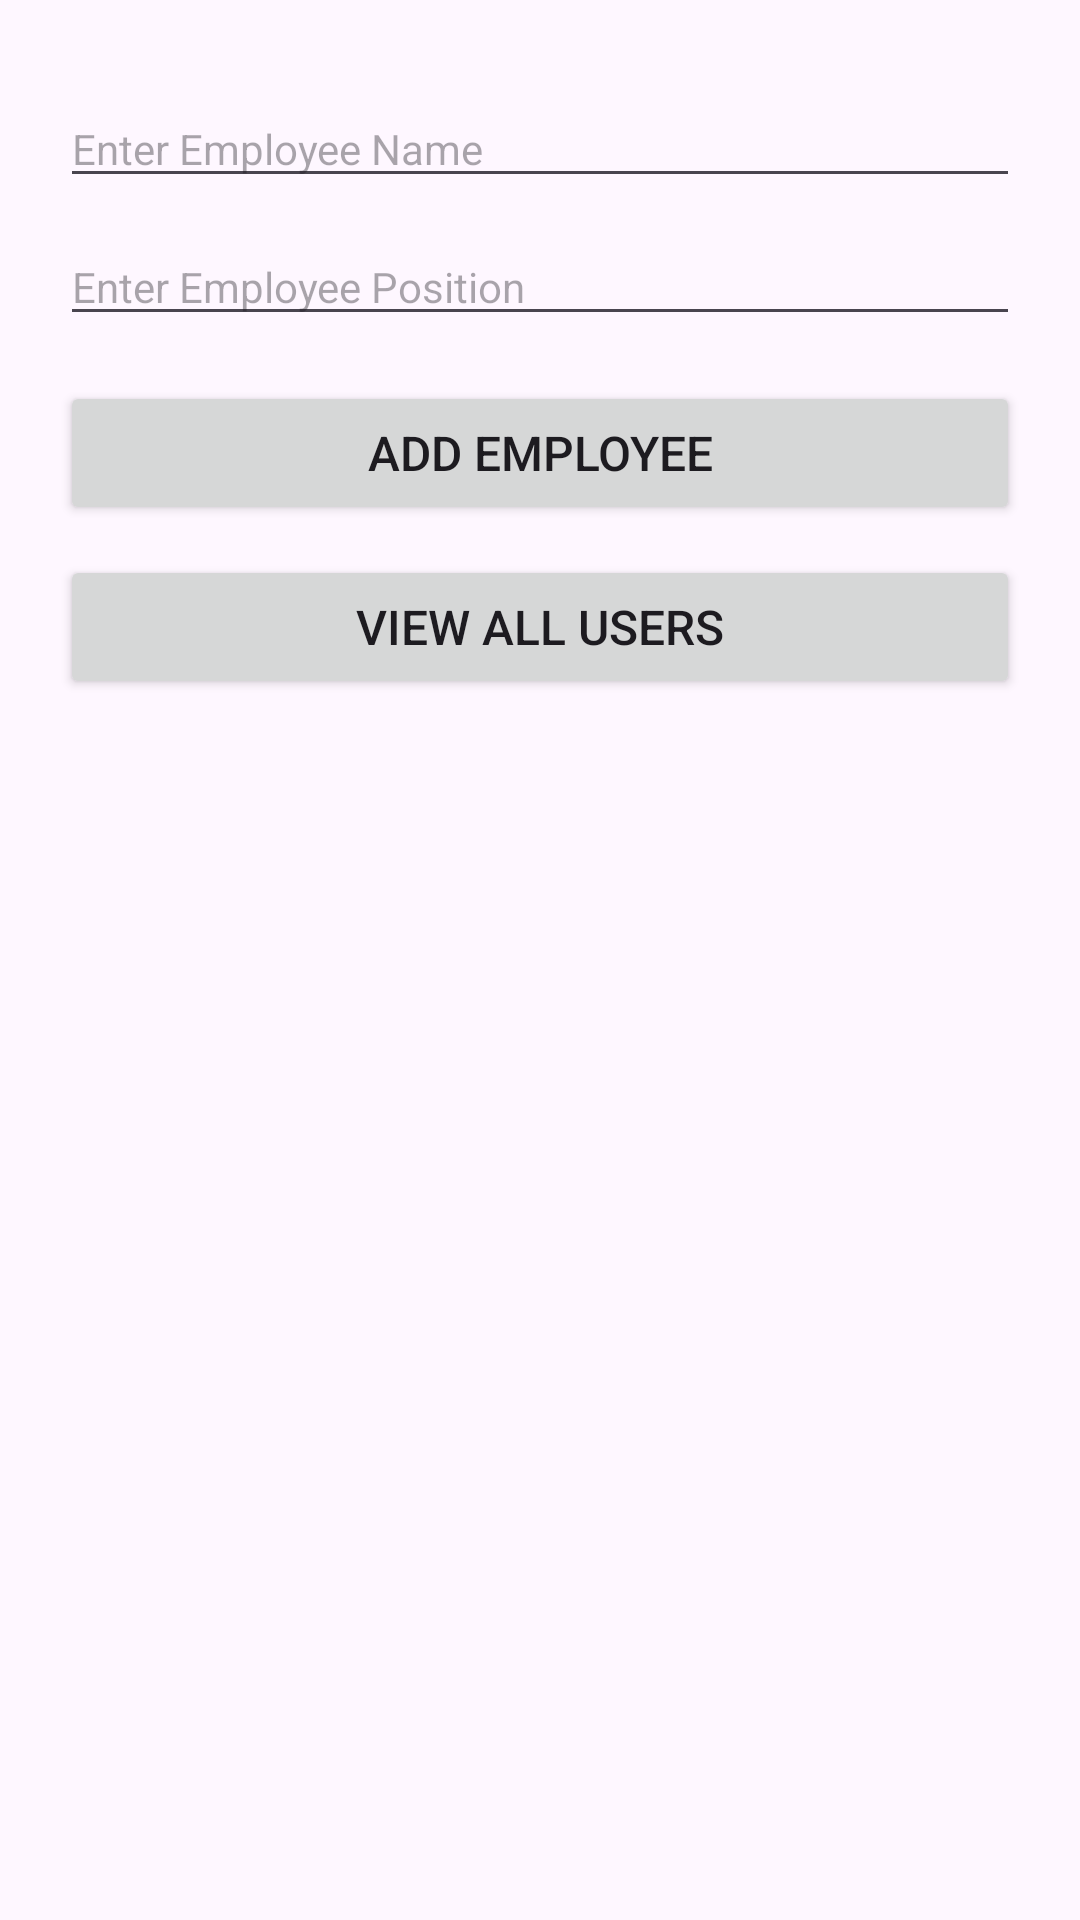

Produce the Android XML layout that renders to this screen, including the resource entries it uses.
<!-- AndroidManifest.xml: application theme Theme.MVVMArchitectureCRUD -->
<!-- res/layout/activity_add_employee.xml -->
<?xml version="1.0" encoding="utf-8"?>
<LinearLayout xmlns:android="http://schemas.android.com/apk/res/android"
    xmlns:app="http://schemas.android.com/apk/res-auto"
    xmlns:tools="http://schemas.android.com/tools"
    android:id="@+id/main"
    android:layout_width="match_parent"
    android:layout_height="match_parent"
    android:orientation="vertical"
    tools:context=".view.AddEmployeeActivity">

    <EditText
        android:id="@+id/editEmployeeName"
        android:layout_width="match_parent"
        android:layout_height="wrap_content"
        android:hint="Enter Employee Name"
        android:inputType="textPersonName"
        android:textSize="14dp"
        android:layout_marginStart="20dp"
        android:layout_marginEnd="20dp"
        android:layout_marginTop="30dp" />

    <EditText
        android:id="@+id/editEmployeePosition"
        android:layout_width="match_parent"
        android:layout_height="wrap_content"
        android:hint="Enter Employee Position"
        android:inputType="text"
        android:textSize="14dp"
        android:layout_marginStart="20dp"
        android:layout_marginEnd="20dp"
        android:layout_marginTop="10dp"/>

    <Button
        android:id="@+id/addEmployeeButton"
        android:layout_width="match_parent"
        android:layout_height="wrap_content"
        android:layout_marginTop="15dp"
        android:text="Add Employee"
        android:layout_marginStart="20dp"
        android:layout_marginEnd="20dp"
        android:textSize="16sp" />

    <Button
        android:id="@+id/viewAllEmployeeButton"
        android:layout_width="match_parent"
        android:layout_height="wrap_content"
        android:textSize="16dp"
        android:layout_marginStart="20dp"
        android:layout_marginEnd="20dp"
        android:layout_marginTop="10dp"
        android:text="View All Users" />


</LinearLayout>
<!-- resources referenced by this layout -->
<resources>
  <style name="Theme.MVVMArchitectureCRUD" parent="Base.Theme.MVVMArchitectureCRUD" />
  <style name="Base.Theme.MVVMArchitectureCRUD" parent="Theme.Material3.DayNight.NoActionBar">
          
          
      </style>
</resources>
